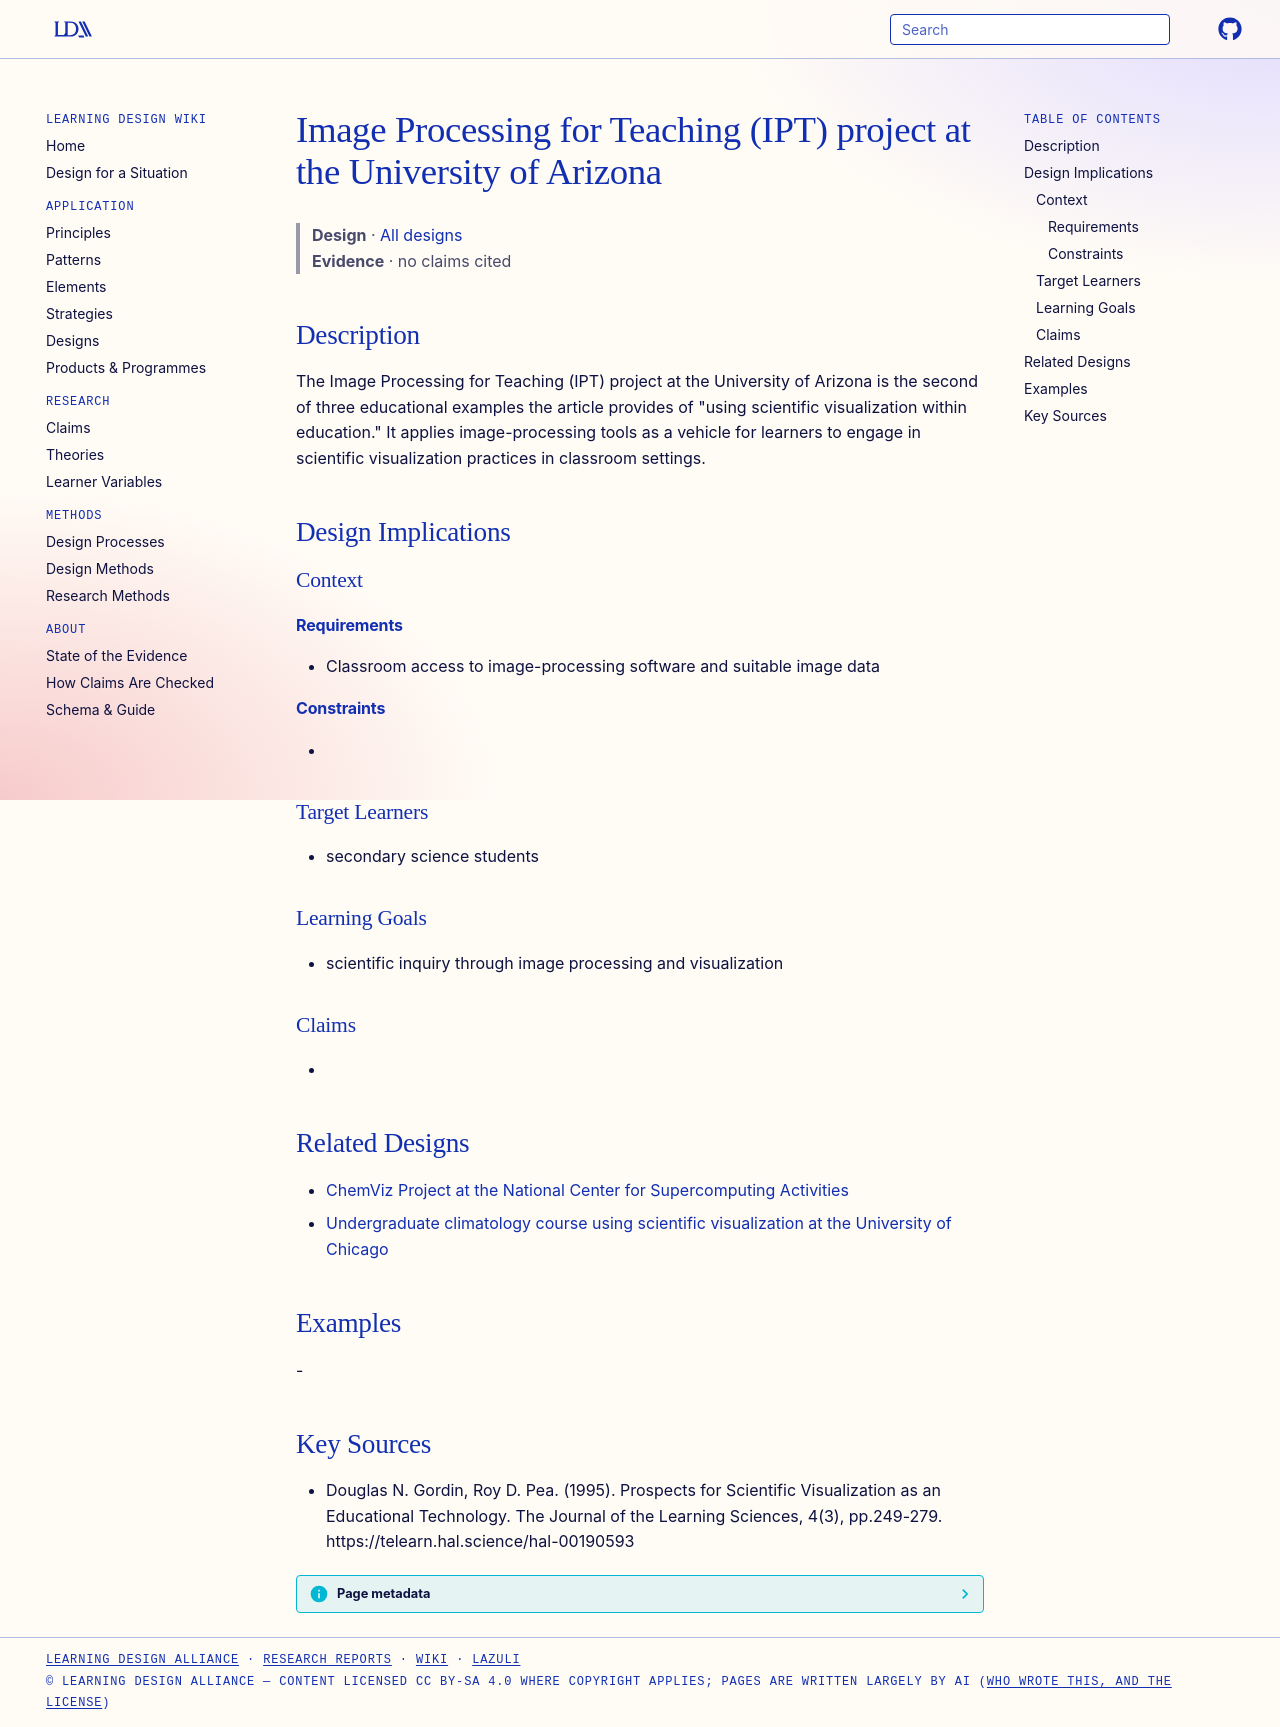

repository: Learning-Design-Alliance/learning-wiki · page: designs/image-processing-for-teaching-ipt/index.html · generator: mkdocs

---
type: design
id: image-processing-for-teaching-ipt
title: Image Processing for Teaching (IPT) project at the University of Arizona
description: "The Image Processing for Teaching (IPT) project at the University of Arizona is the second of three educational examples the article provides of \"using scientific visualization within education.\" It applies image-proc..."
status: review
generated:
  by: "process:settle-candidates"
  at: 2026-10-18
sources:
  - id: douglas-n-gordin-1995
    resource: "https://telearn.hal.science/hal-00190593"
    title: "Douglas N. Gordin, Roy D. Pea. (1995). Prospects for Scientific Visualization as an Educational Technology. The Journal of the Learning Sciences, 4(3), pp.249-279. https://telearn.hal.science/hal-00190593"
    author: Douglas N. Gordin, Roy D. Pea
---

# Image Processing for Teaching (IPT) project at the University of Arizona

> **Design** · [All designs](index.md)
> **Evidence** · no claims cited

## Description
The Image Processing for Teaching (IPT) project at the University of Arizona is the second of three educational examples the article provides of "using scientific visualization within education." It applies image-processing tools as a vehicle for learners to engage in scientific visualization practices in classroom settings.

## Design Implications

### Context
#### Requirements
- Classroom access to image-processing software and suitable image data
#### Constraints
- 

### Target Learners
- secondary science students

### Learning Goals
- scientific inquiry through image processing and visualization

### Claims
- 

## Related Designs

- [ChemViz Project at the National Center for Supercomputing Activities](chemviz-project-ncsa.md)
- [Undergraduate climatology course using scientific visualization at the University of Chicago](undergraduate-climatology-course-visualization.md)

## Examples
-

## Key Sources
- Douglas N. Gordin, Roy D. Pea. (1995). Prospects for Scientific Visualization as an Educational Technology. The Journal of the Learning Sciences, 4(3), pp.249-279. https://telearn.hal.science/hal-00190593
